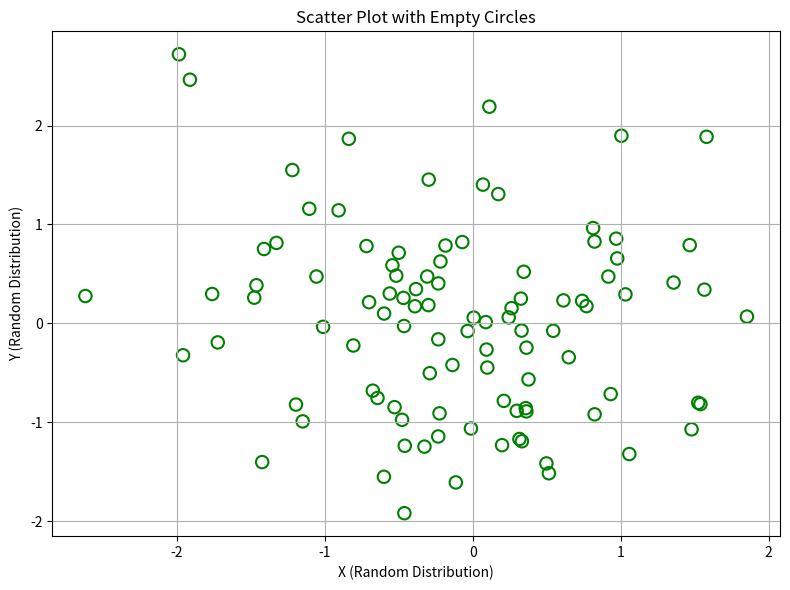

Write Python code to recreate this figure. (Note: this script raises an exception after producing the figure.)
"""
Experiment Number: 33
File Name: experiment_33.py
Description: Write a Python program to draw a scatter plot with empty circles taking a random distribution in X and Y and plotted against each other.
"""

import matplotlib
matplotlib.use('Agg')
import matplotlib.pyplot as plt
import numpy as np

def main():
    np.random.seed(42)
    x = np.random.randn(100)
    y = np.random.randn(100)
    
    plt.figure(figsize=(8, 6))
    plt.scatter(x, y, facecolors='none', edgecolors='green', s=80, linewidths=1.5)
    
    plt.xlabel('X (Random Distribution)')
    plt.ylabel('Y (Random Distribution)')
    plt.title('Scatter Plot with Empty Circles')
    plt.grid(True)
    plt.tight_layout()
    
    output_path = 'outputs/experiment_33_output.png'
    plt.savefig(output_path)
    print(f"Scatter plot with empty circles created and saved as {output_path}")

if __name__ == '__main__':
    main()
